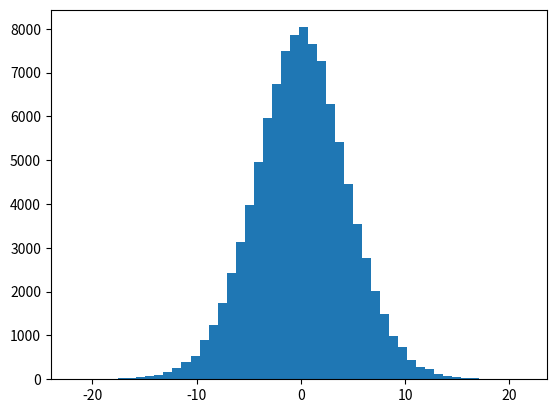
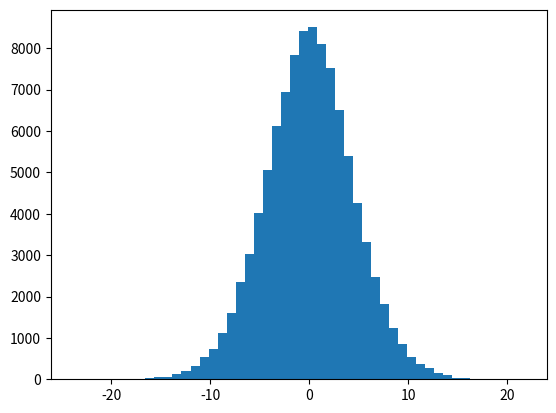

The matplotlib source for these figures, in order:
import random

import numpy as np
from matplotlib import pyplot as plt

n = 100000
k = 10

isShow = True

a = []
d = []
e = []
for i in range(n):
    a.append(np.sum(np.random.laplace(0, 1, k)))
    b = np.random.normal(0, 1, k)
    c = np.random.normal(0, 1, k)
    d.append(np.sum(np.multiply(b, c)))
    e.append(random.gammavariate(k, 1) - random.gammavariate(k, 1))
print("mean", np.mean(a))
print("var", np.var(a))
print("mean", np.mean(d))
print("var", np.var(d))


if isShow:
    plt.figure()
    plt.hist(a, bins=50)
    plt.show()

    plt.figure()
    plt.hist(e, bins=50)
    plt.show()

